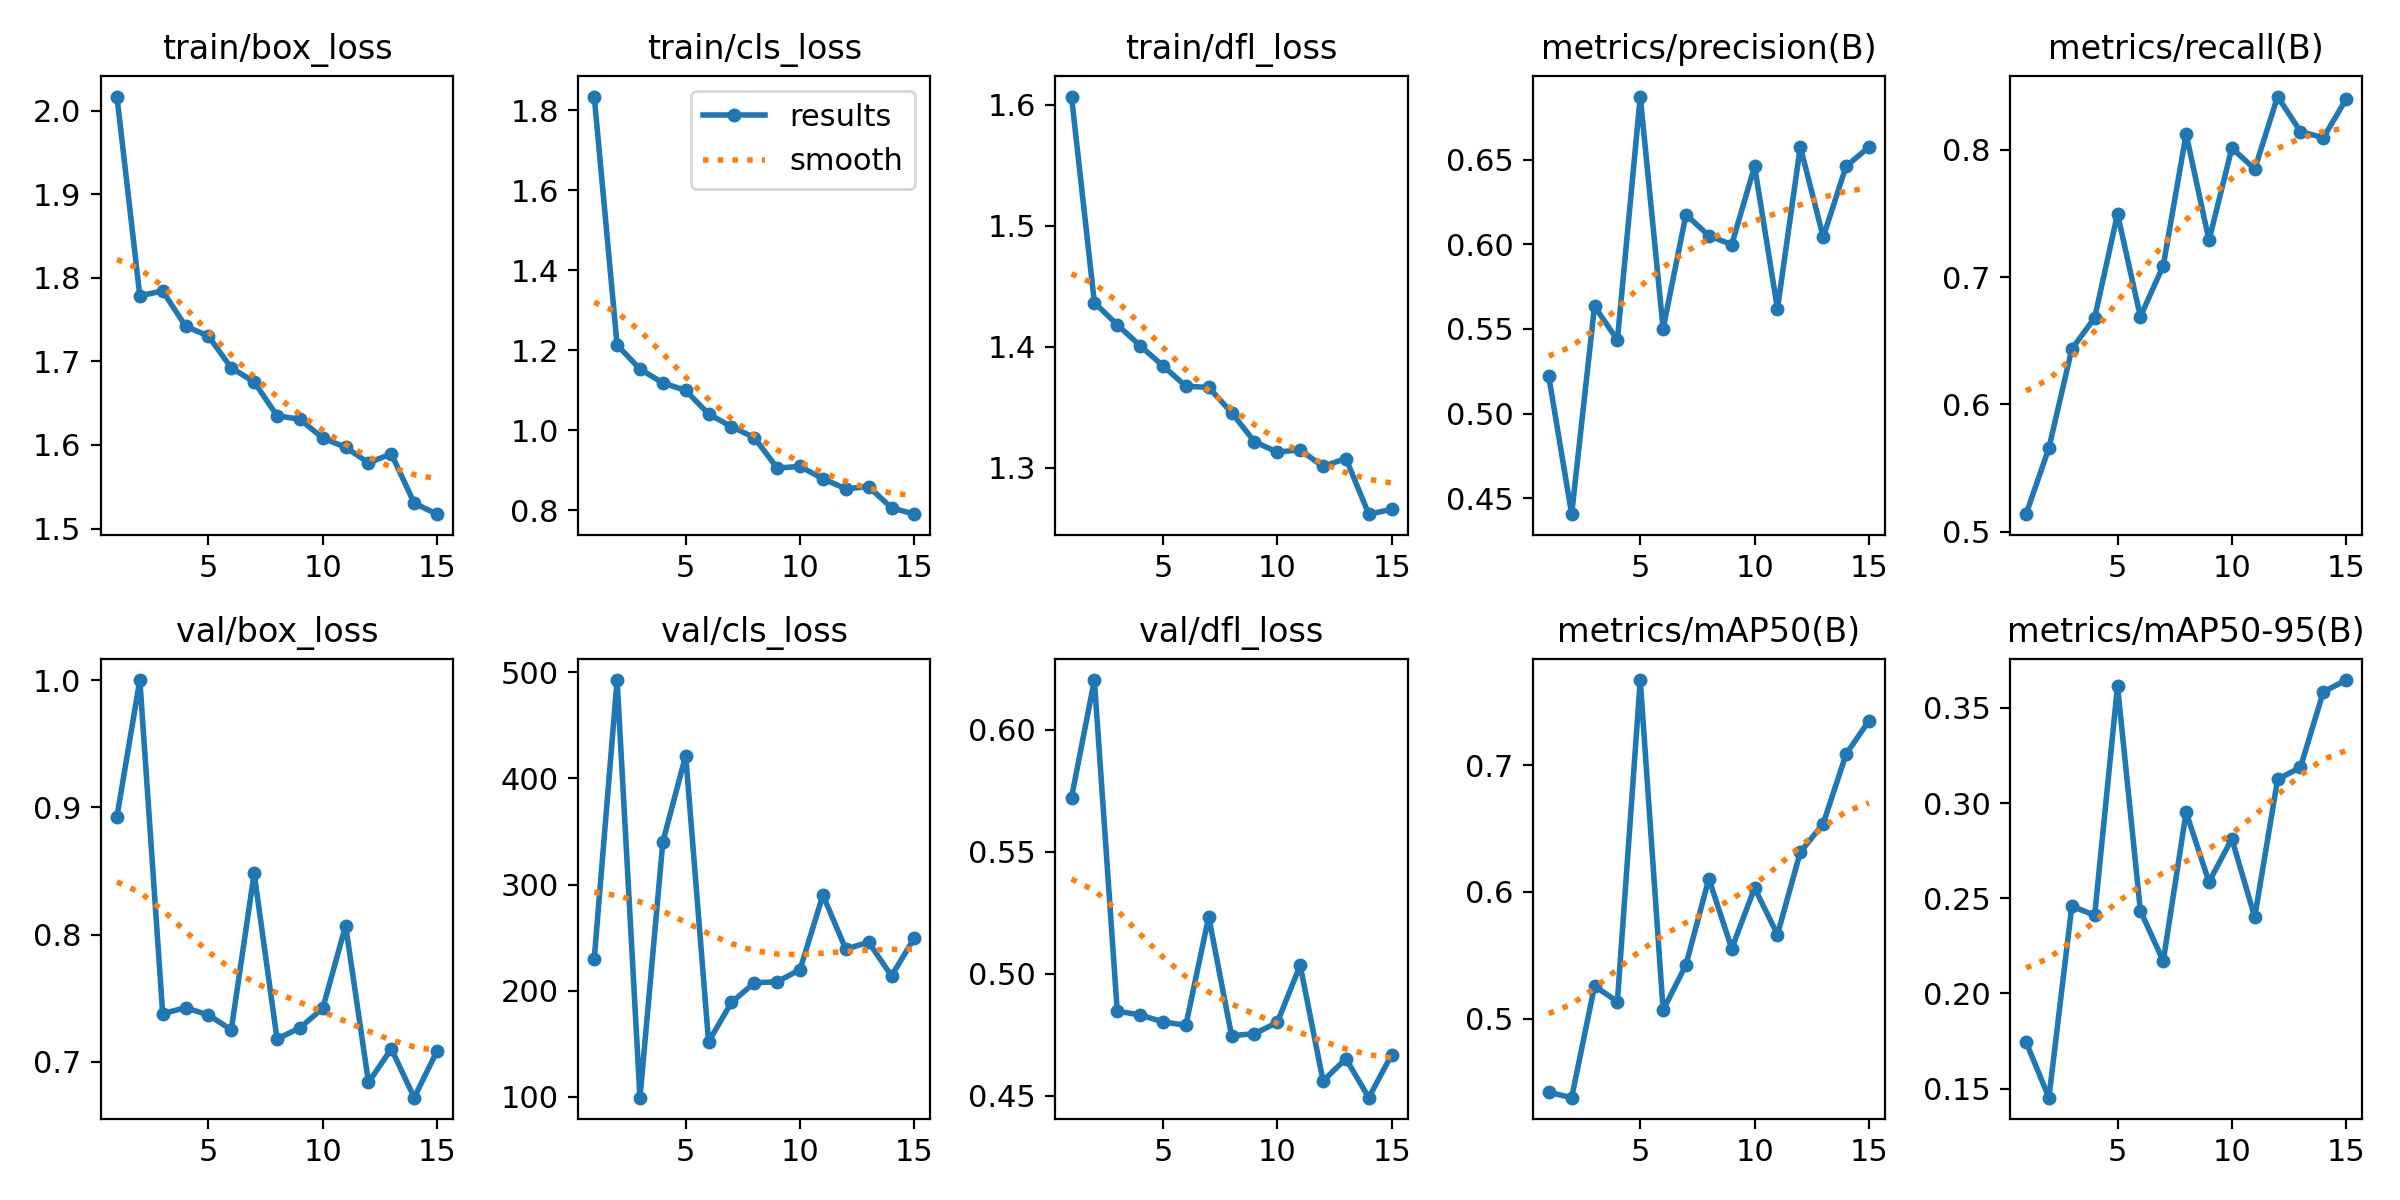

The file beside this chart, header and first rows:
epoch, time, train/box_loss, train/cls_loss, train/dfl_loss, metrics/precision(B), metrics/recall(B), metrics/mAP50(B), metrics/mAP50-95(B), val/box_loss, val/cls_loss, val/dfl_loss, lr/pg0, lr/pg1, lr/pg2
1, 17.05, 2.017, 1.834, 1.607, 0.5219, 0.5138, 0.4418, 0.1745, 0.8927, 229.8, 0.5721, 0.0006583, 0.0006583, 0.0006583
2, 29.15, 1.779, 1.214, 1.436, 0.4407, 0.5658, 0.4375, 0.1452, 1, 492.6, 0.6203, 0.001254, 0.001254, 0.001254
3, 40.9, 1.784, 1.153, 1.418, 0.5635, 0.6434, 0.5257, 0.2458, 0.7378, 99.29, 0.4847, 0.001779, 0.001779, 0.001779
4, 52.64, 1.742, 1.119, 1.401, 0.5435, 0.668, 0.5135, 0.2411, 0.7425, 340.2, 0.4831, 0.00168, 0.00168, 0.00168
5, 64.42, 1.73, 1.1, 1.384, 0.6872, 0.7495, 0.7674, 0.3615, 0.7368, 421.5, 0.4803, 0.001573, 0.001573, 0.001573
6, 76.14, 1.692, 1.041, 1.367, 0.5502, 0.669, 0.5066, 0.2435, 0.7251, 152, 0.4789, 0.001467, 0.001467, 0.001467
7, 87.85, 1.675, 1.01, 1.366, 0.6175, 0.709, 0.5425, 0.2171, 0.8481, 189, 0.5233, 0.00136, 0.00136, 0.00136
8, 99.59, 1.635, 0.982, 1.346, 0.605, 0.8124, 0.6105, 0.2952, 0.7179, 207.4, 0.4746, 0.001253, 0.001253, 0.001253
9, 111.3, 1.631, 0.9059, 1.321, 0.5998, 0.7289, 0.5553, 0.2586, 0.7267, 208.5, 0.4754, 0.001147, 0.001147, 0.001147
10, 123, 1.608, 0.9099, 1.313, 0.646, 0.8014, 0.6031, 0.2812, 0.742, 219.9, 0.48, 0.00104, 0.00104, 0.00104
11, 134.8, 1.597, 0.8791, 1.315, 0.5618, 0.7849, 0.5664, 0.2402, 0.807, 290.1, 0.5035, 0.0009333, 0.0009333, 0.0009333
12, 146.6, 1.579, 0.8542, 1.301, 0.6576, 0.8418, 0.6315, 0.3125, 0.6838, 239.2, 0.4561, 0.0008267, 0.0008267, 0.0008267
13, 158.4, 1.589, 0.8594, 1.308, 0.6042, 0.8143, 0.6539, 0.3188, 0.7102, 245.7, 0.4652, 0.00072, 0.00072, 0.00072
14, 170.1, 1.53, 0.8065, 1.262, 0.646, 0.8094, 0.7088, 0.3584, 0.6718, 214, 0.4492, 0.0006133, 0.0006133, 0.0006133
15, 181.9, 1.517, 0.7906, 1.266, 0.6574, 0.8399, 0.7352, 0.3647, 0.7086, 249.7, 0.4668, 0.0005067, 0.0005067, 0.0005067
